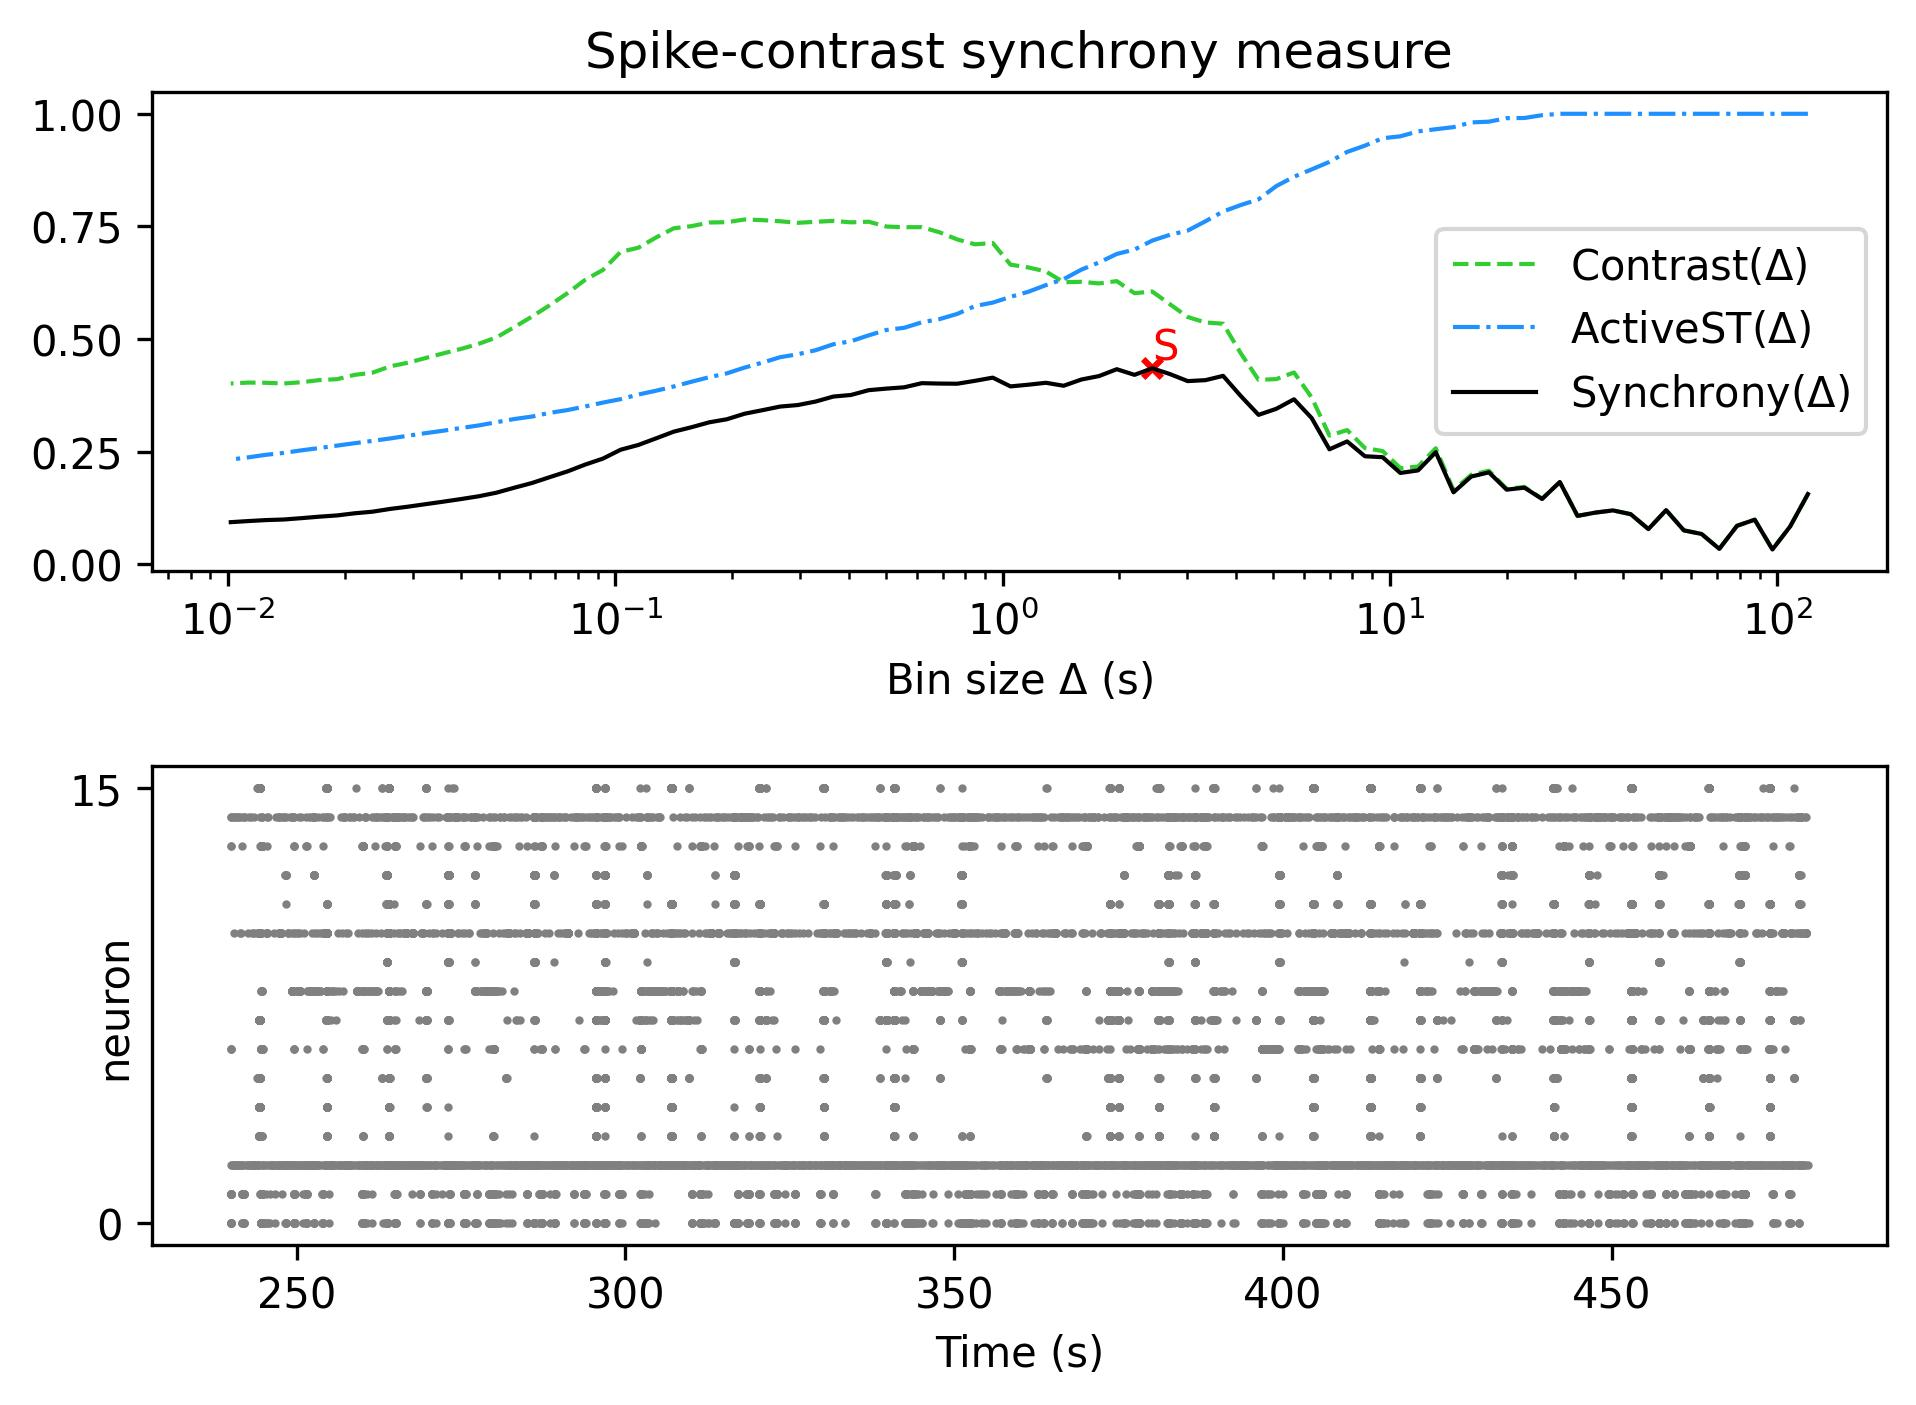

The data file committed next to this chart (first rows):
, Spike-contrast (120.0 s), Spike-contrast (108.0 s), Spike-contrast (97.2 s), Spike-contrast (87.48 s), Spike-contrast (78.732 s), Spike-contrast (70.859 s), Spike-contrast (63.773 s), Spike-contrast (57.396 s), Spike-contrast (51.656 s), Spike-contrast (46.49 s), Spike-contrast (41.841 s), Spike-contrast (37.657 s), Spike-contrast (33.892 s), Spike-contrast (30.502 s), Spike-contrast (27.452 s), Spike-contrast (24.707 s), Spike-contrast (22.236 s), Spike-contrast (20.013 s), Spike-contrast (18.011 s), Spike-contrast (16.21 s), Spike-contrast (14.589 s), Spike-contrast (13.13 s), Spike-contrast (11.817 s)
0, 0.1555, 0.08365, 0.03243, 0.0986, 0.08502, 0.03377, 0.06688, 0.07487, 0.1198, 0.07772, 0.1108, 0.1192, 0.1143, 0.107, 0.1822, 0.1446, 0.1698, 0.1653, 0.2037, 0.1944, 0.1594, 0.2485, 0.208
